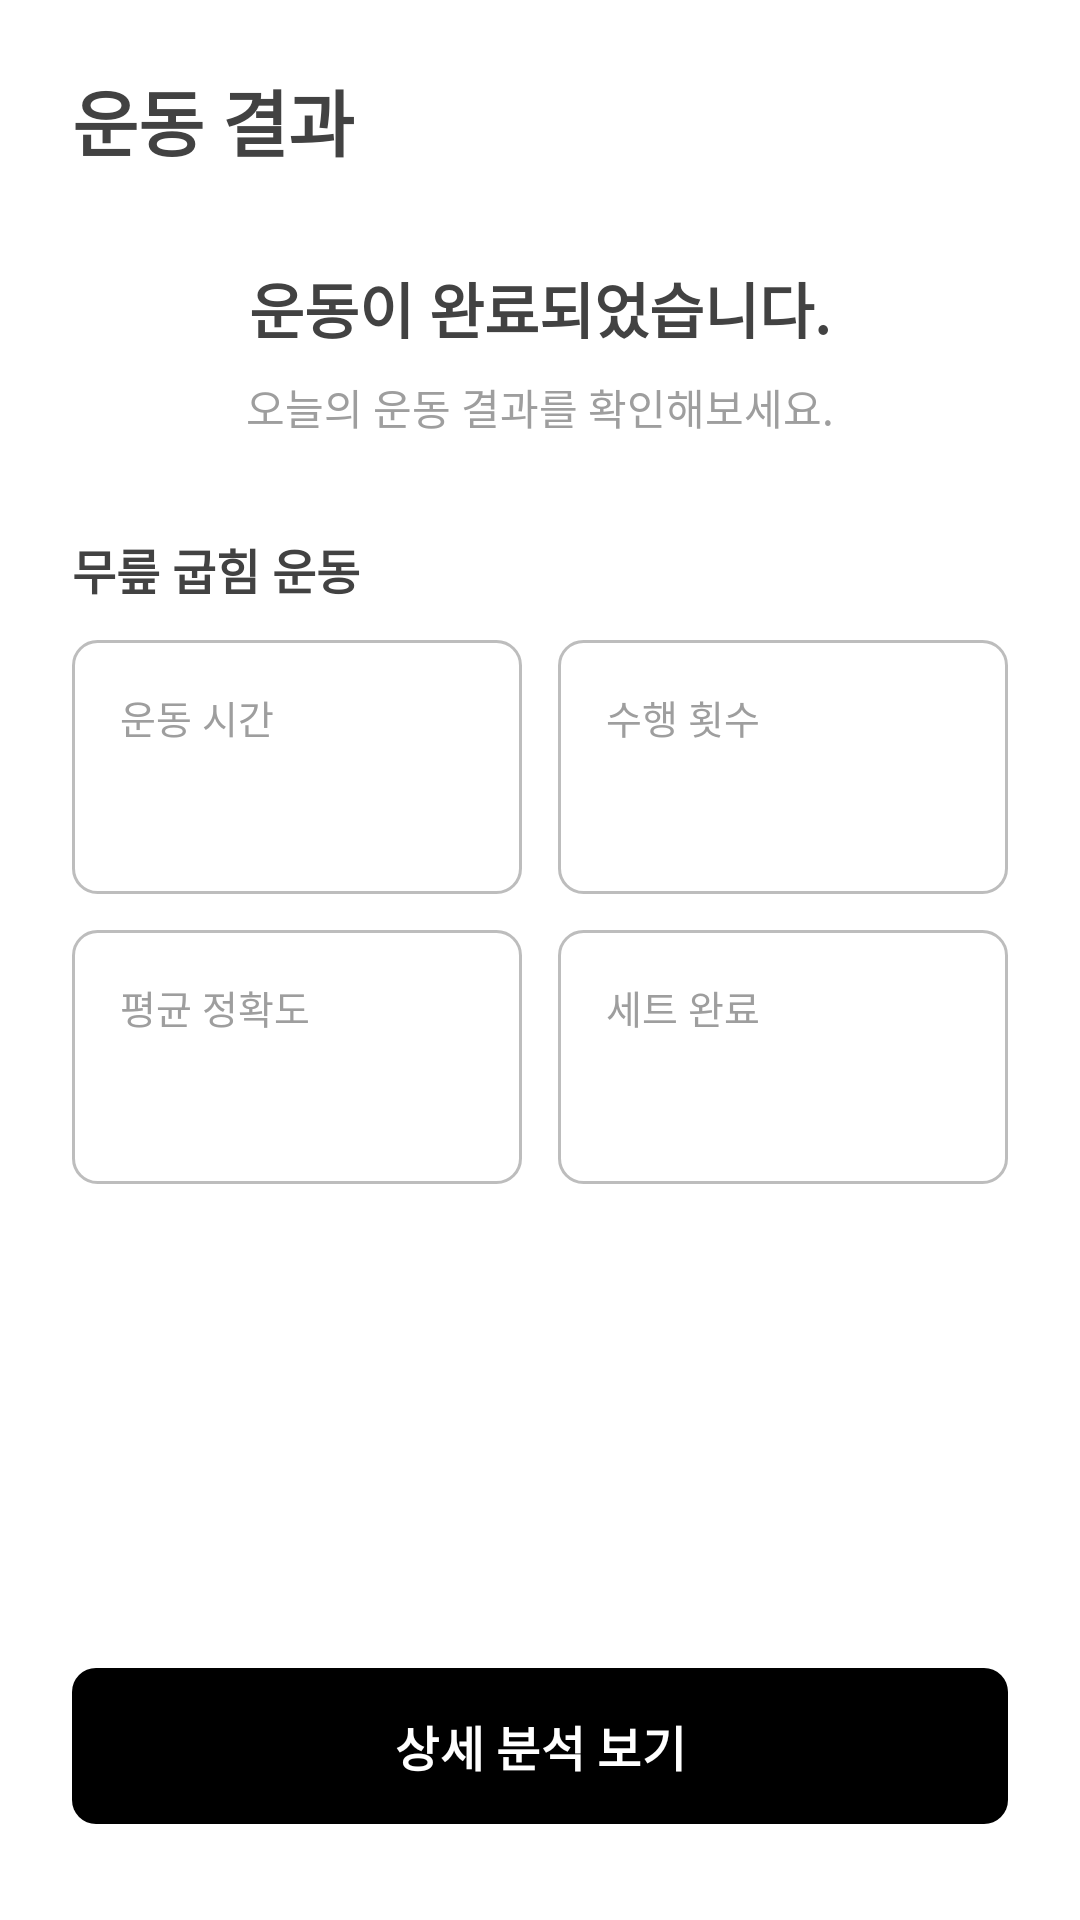

Produce the Android XML layout that renders to this screen, including the resource entries it uses.
<!-- AndroidManifest.xml: application theme Theme.AIRehabPostureApp -->
<!-- res/layout/activity_result.xml -->
<?xml version="1.0" encoding="utf-8"?>
<ScrollView xmlns:android="http://schemas.android.com/apk/res/android"
    xmlns:app="http://schemas.android.com/apk/res-auto"
    xmlns:tools="http://schemas.android.com/tools"
    android:id="@+id/resultRoot"
    android:layout_width="match_parent"
    android:layout_height="match_parent"
    android:background="@color/white"
    android:fillViewport="true"
    tools:context=".ResultActivity">

    <LinearLayout
        android:layout_width="match_parent"
        android:layout_height="wrap_content"
        android:orientation="vertical"
        android:paddingStart="@dimen/screen_padding_horizontal"
        android:paddingTop="16dp"
        android:paddingEnd="@dimen/screen_padding_horizontal"
        android:paddingBottom="32dp">

        
        <TextView
            android:id="@+id/resultTitleText"
            android:layout_width="wrap_content"
            android:layout_height="wrap_content"
            android:gravity="center_vertical"
            android:minHeight="48dp"
            android:text="@string/result_title"
            android:textColor="@color/gray_dark"
            android:textSize="24sp"
            android:textStyle="bold" />

        
        <TextView
            android:id="@+id/completionMessageText"
            android:layout_width="match_parent"
            android:layout_height="wrap_content"
            android:layout_marginTop="24dp"
            android:gravity="center"
            android:text="@string/exercise_completed"
            android:textColor="@color/gray_dark"
            android:textSize="20sp"
            android:textStyle="bold" />

        <TextView
            android:id="@+id/resultDescriptionText"
            android:layout_width="match_parent"
            android:layout_height="wrap_content"
            android:layout_marginTop="8dp"
            android:gravity="center"
            android:text="@string/exercise_result_description"
            android:textColor="@color/gray"
            android:textSize="14sp" />

        
        <TextView
            android:id="@+id/exerciseNameText"
            android:layout_width="wrap_content"
            android:layout_height="wrap_content"
            android:layout_marginTop="32dp"
            android:text="@string/exercise_name_knee_flexion"
            android:textColor="@color/gray_dark"
            android:textSize="16sp"
            android:textStyle="bold" />

        
        <LinearLayout
            android:layout_width="match_parent"
            android:layout_height="wrap_content"
            android:layout_marginTop="12dp"
            android:baselineAligned="false"
            android:orientation="horizontal">

            <LinearLayout
                android:id="@+id/exerciseDurationContainer"
                android:layout_width="0dp"
                android:layout_height="wrap_content"
                android:layout_weight="1"
                android:background="@drawable/bg_card"
                android:orientation="vertical"
                android:padding="16dp">

                <TextView
                    android:id="@+id/exerciseDurationLabelText"
                    android:layout_width="wrap_content"
                    android:layout_height="wrap_content"
                    android:text="@string/exercise_time"
                    android:textColor="@color/gray"
                    android:textSize="13sp" />

                <TextView
                    android:id="@+id/exerciseDurationValueText"
                    android:layout_width="wrap_content"
                    android:layout_height="wrap_content"
                    android:layout_marginTop="4dp"
                    android:textColor="@color/gray_dark"
                    android:textSize="22sp"
                    android:textStyle="bold"
                    tools:text="13분 24초" />
            </LinearLayout>

            <LinearLayout
                android:id="@+id/repetitionContainer"
                android:layout_width="0dp"
                android:layout_height="wrap_content"
                android:layout_marginStart="12dp"
                android:layout_weight="1"
                android:background="@drawable/bg_card"
                android:orientation="vertical"
                android:padding="16dp">

                <TextView
                    android:id="@+id/repetitionLabelText"
                    android:layout_width="wrap_content"
                    android:layout_height="wrap_content"
                    android:text="@string/performed_repetitions"
                    android:textColor="@color/gray"
                    android:textSize="13sp" />

                <TextView
                    android:id="@+id/repetitionValueText"
                    android:layout_width="wrap_content"
                    android:layout_height="wrap_content"
                    android:layout_marginTop="4dp"
                    android:textColor="@color/gray_dark"
                    android:textSize="22sp"
                    android:textStyle="bold"
                    tools:text="18 / 20회" />
            </LinearLayout>
        </LinearLayout>

        <LinearLayout
            android:layout_width="match_parent"
            android:layout_height="wrap_content"
            android:layout_marginTop="12dp"
            android:baselineAligned="false"
            android:orientation="horizontal">

            <LinearLayout
                android:id="@+id/averageAccuracyContainer"
                android:layout_width="0dp"
                android:layout_height="wrap_content"
                android:layout_weight="1"
                android:background="@drawable/bg_card"
                android:orientation="vertical"
                android:padding="16dp">

                <TextView
                    android:id="@+id/averageAccuracyLabelText"
                    android:layout_width="wrap_content"
                    android:layout_height="wrap_content"
                    android:text="@string/average_accuracy"
                    android:textColor="@color/gray"
                    android:textSize="13sp" />

                <TextView
                    android:id="@+id/averageAccuracyValueText"
                    android:layout_width="wrap_content"
                    android:layout_height="wrap_content"
                    android:layout_marginTop="4dp"
                    android:textColor="@color/gray_dark"
                    android:textSize="22sp"
                    android:textStyle="bold"
                    tools:text="88%" />
            </LinearLayout>

            <LinearLayout
                android:id="@+id/setCompletionContainer"
                android:layout_width="0dp"
                android:layout_height="wrap_content"
                android:layout_marginStart="12dp"
                android:layout_weight="1"
                android:background="@drawable/bg_card"
                android:orientation="vertical"
                android:padding="16dp">

                <TextView
                    android:id="@+id/setCompletionLabelText"
                    android:layout_width="wrap_content"
                    android:layout_height="wrap_content"
                    android:text="@string/completed_sets"
                    android:textColor="@color/gray"
                    android:textSize="13sp" />

                <TextView
                    android:id="@+id/setCompletionValueText"
                    android:layout_width="wrap_content"
                    android:layout_height="wrap_content"
                    android:layout_marginTop="4dp"
                    android:textColor="@color/gray_dark"
                    android:textSize="22sp"
                    android:textStyle="bold"
                    tools:text="3 / 3세트" />
            </LinearLayout>
        </LinearLayout>

        
        <Space
            android:layout_width="match_parent"
            android:layout_height="0dp"
            android:layout_weight="1"
            android:minHeight="32dp" />

        
        <com.google.android.material.button.MaterialButton
            android:id="@+id/viewAnalysisButton"
            android:layout_width="match_parent"
            android:layout_height="@dimen/button_height"
            android:insetTop="0dp"
            android:insetBottom="0dp"
            android:text="@string/view_detailed_analysis"
            android:textColor="@color/white"
            android:textSize="16sp"
            android:textStyle="bold"
            app:backgroundTint="@color/primary"
            app:cornerRadius="@dimen/radius_default" />
    </LinearLayout>
</ScrollView>
<!-- resources referenced by this layout -->
<resources>
  <color name="gray">#FF9E9E9E</color>
  <color name="gray_dark">#FF424242</color>
  <color name="white">#FFFFFFFF</color>
  <dimen name="button_height">52dp</dimen>
  <dimen name="radius_default">8dp</dimen>
  <dimen name="screen_padding_horizontal">24dp</dimen>
  <!-- drawable bg_card (drawable) -->
  <?xml version="1.0" encoding="utf-8"?>
  <shape xmlns:android="http://schemas.android.com/apk/res/android"
      android:shape="rectangle">
      <solid android:color="@color/white" />
      <stroke
          android:width="1dp"
          android:color="@color/gray_medium" />
      <corners android:radius="@dimen/radius_default" />
  </shape>
  <string name="average_accuracy">평균 정확도</string>
  <string name="completed_sets">세트 완료</string>
  <string name="exercise_completed">운동이 완료되었습니다.</string>
  <string name="exercise_name_knee_flexion">무릎 굽힘 운동</string>
  <string name="exercise_result_description">오늘의 운동 결과를 확인해보세요.</string>
  <string name="exercise_time">운동 시간</string>
  <string name="performed_repetitions">수행 횟수</string>
  <string name="result_title">운동 결과</string>
  <string name="view_detailed_analysis">상세 분석 보기</string>
  <style name="Theme.AIRehabPostureApp" parent="Base.Theme.AIRehabPostureApp" />
  <color name="gray_medium">#FFBDBDBD</color>
  <style name="Base.Theme.AIRehabPostureApp" parent="Theme.Material3.DayNight.NoActionBar">
          
          <item name="colorPrimary">@color/primary</item>
      </style>
</resources>
